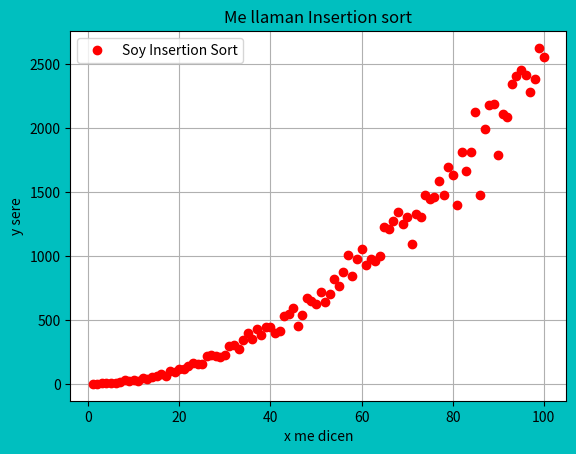

Here is the Python script that generated this plot:
#%pylab inline

import matplotlib.pyplot as plt
from mpl_toolkits.mplot3d import Axes3D
import random #aquí importamos todo random, por que se podía from random import sample y ya usabamos sample en lugar de random.sample

times = 0 #sho pienso que se llama times y no time, pero como vimos, parece que no es necesria declararla

def grafiquitaDeInsertionSort(n_lista): #cada bendito ciclo, le voy a enviar una lista cada vez más grande a esta función
#lista_variable y n_lista representan escencialmente lo mismo
    
    #print("num vale {}".format(num))
    global times #supongo que significa que dentro de la función la voy a cambiar
    #te das cuenta que times es bien inútil, pa' que decir que es global y decir que lo voy a modificar si en digamos el código prinicipal quiero que siga valiendo lo mismo, 0. No lo que pasa es que si te das cuenta, en el digamos main antes de volver a empezar un nuevo ciclo y cambiar times a 0, es asignado a eje_x con un valor que ya tiene desde esta función
    
    for index in range(1, len(n_lista)): #este segundo parámetro de range va a ser desde 1 hasta 100 tocandolo. Entonces este for se va a ajecutar en todo el programa en TOTAL 100 veces, pero esas veces que se va a ajecutar digamos con una duración cada vez más grande
        #print("soy índice {}".format(index))
        times+=1
        actual = n_lista[index] 
        position = index
        while(position > 0 and n_lista[position-1] > actual): #mi pregunta es cuándo va a ser position menor a cero.
            #print("entré")
            times+=1
            n_lista[position] = n_lista[position-1]
            position-=1
            
        n_lista[position] = actual
    return n_lista

TAM = 101
eje_x = list(range(1, TAM, 1)) 

eje_y = []
lista_variable = [] 

for num in eje_x: 
    lista_variable = random.sample(range(0,1000), num) 
    times = 0
    lista_variable = grafiquitaDeInsertionSort(lista_variable) 
    eje_y.append(times) 
    
print(lista_variable) 


fig, ax = plt.subplots(facecolor='c', edgecolor='b') 
ax.plot(eje_x, eje_y, marker="o", color="r", linestyle='None') 

ax.set_xlabel("x me dicen")
ax.set_ylabel("y sere")
ax.grid(True)  
ax.legend(["Soy Insertion Sort"])

plt.title("Me llaman Insertion sort")
plt.show() 

